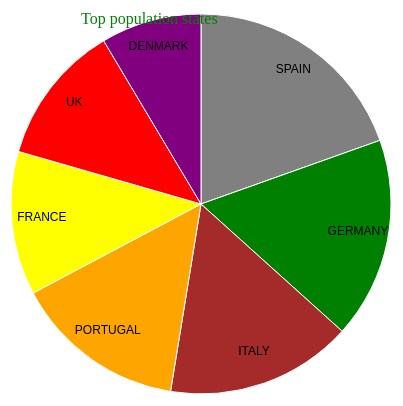
D3 v4 page, settled after 360 driven frames (6 s of simulated time); the page loaded 1 data file(s).


         var svg = d3.select("svg"),
            width = svg.attr("width"),
            height = svg.attr("height"),
            radius = Math.min(width, height) / 2;
        
         var g = svg.append("g")
            .attr("transform", "translate(" + width / 2 + "," + height / 2 + ")");

         var color = d3.scaleOrdinal([
            'gray', 'green', 'brown', 'orange', 'yellow', 'red', 'purple'
         ]);
         
         var pie = d3.pie().value(function(d) { 
            return d.population; 
         });
         
         var path = d3.arc()
            .outerRadius(radius - 10).innerRadius(0);
        
         var label = d3.arc()
            .outerRadius(radius).innerRadius(radius - 80);
         
         d3.csv("populations.csv", function(error, data) {
            if (error) {
               throw error;
            }
            
            var arc = g.selectAll(".arc")
               .data(pie(data))
               .enter()
               .append("g")
               .attr("class", "arc");
            
            arc.append("path")
               .attr("d", path)
               .attr("fill", function(d) { return color(d.data.states); });
        
            console.log(arc)
        
            arc.append("text").attr("transform", function(d) { 
               return "translate(" + label.centroid(d) + ")"; 
            })
            
            .text(function(d) { return d.data.states; });
         });
         
         svg.append("g")
            .attr("transform", "translate(" + (width / 2 - 120) + "," + 20 + ")")
            .append("text").text("Top population states")
            .attr("class", "title")
      

### data: populations.csv
states, population
SPAIN, 80.00
GERMANY, 70.00
ITALY, 65.0
PORTUGAL, 60.00
FRANCE, 50.0
UK, 49.0
DENMARK, 35.0